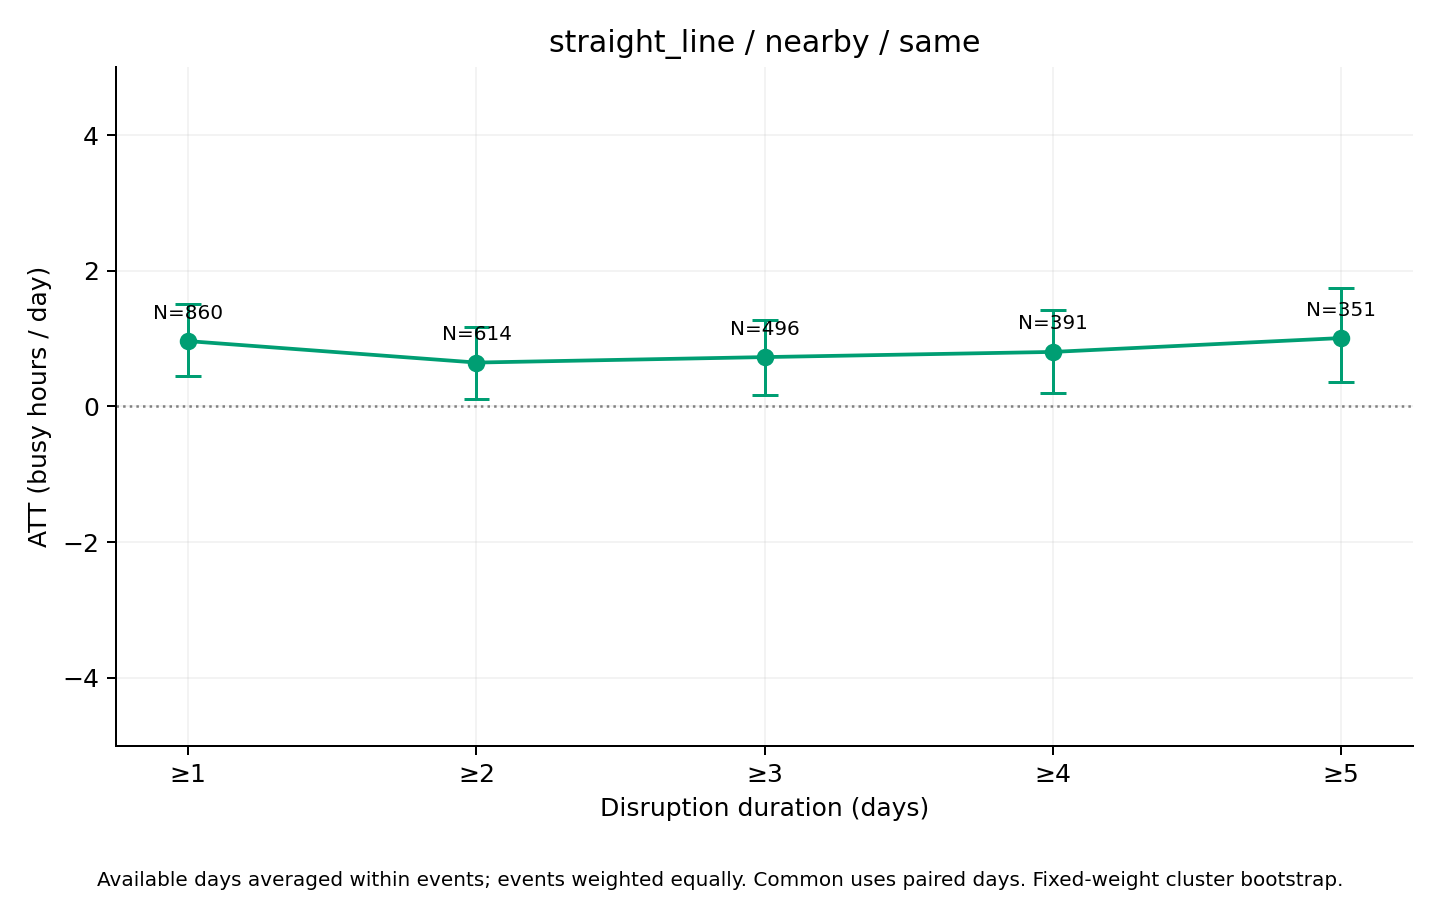

The file beside this chart, header and first rows:
series, ATT_hours, mean_actual, mean_synthetic, n_events, n_clusters, mean_duration_days, median_duration_days, n_post_event_days, n_possible_post_event_days, mean_coverage, bootstrap_SE, CI95_lower, CI95_upper, bootstrap_reps, seed, aggregation, min_duration
same, 0.9622, 53.15, 52.18, 860, 364, 9.948, 3, 7810, 8555, 0.9824, 0.2692, 0.4447, 1.515, 1000, 2026, equal_weight_available_day_event_means, 1
same, 0.6462, 52.3, 51.65, 614, 314, 13.53, 6, 7564, 8309, 0.9753, 0.2782, 0.1036, 1.173, 1000, 2026, equal_weight_available_day_event_means, 2
same, 0.7268, 52.22, 51.49, 496, 285, 16.28, 7, 7328, 8073, 0.9695, 0.2887, 0.1693, 1.275, 1000, 2026, equal_weight_available_day_event_means, 3
same, 0.8031, 50.95, 50.15, 391, 248, 19.84, 10, 7014, 7758, 0.9621, 0.3174, 0.1932, 1.422, 1000, 2026, equal_weight_available_day_event_means, 4
same, 1.008, 51.07, 50.07, 351, 232, 21.65, 12, 6855, 7598, 0.9585, 0.3568, 0.3649, 1.746, 1000, 2026, equal_weight_available_day_event_means, 5
